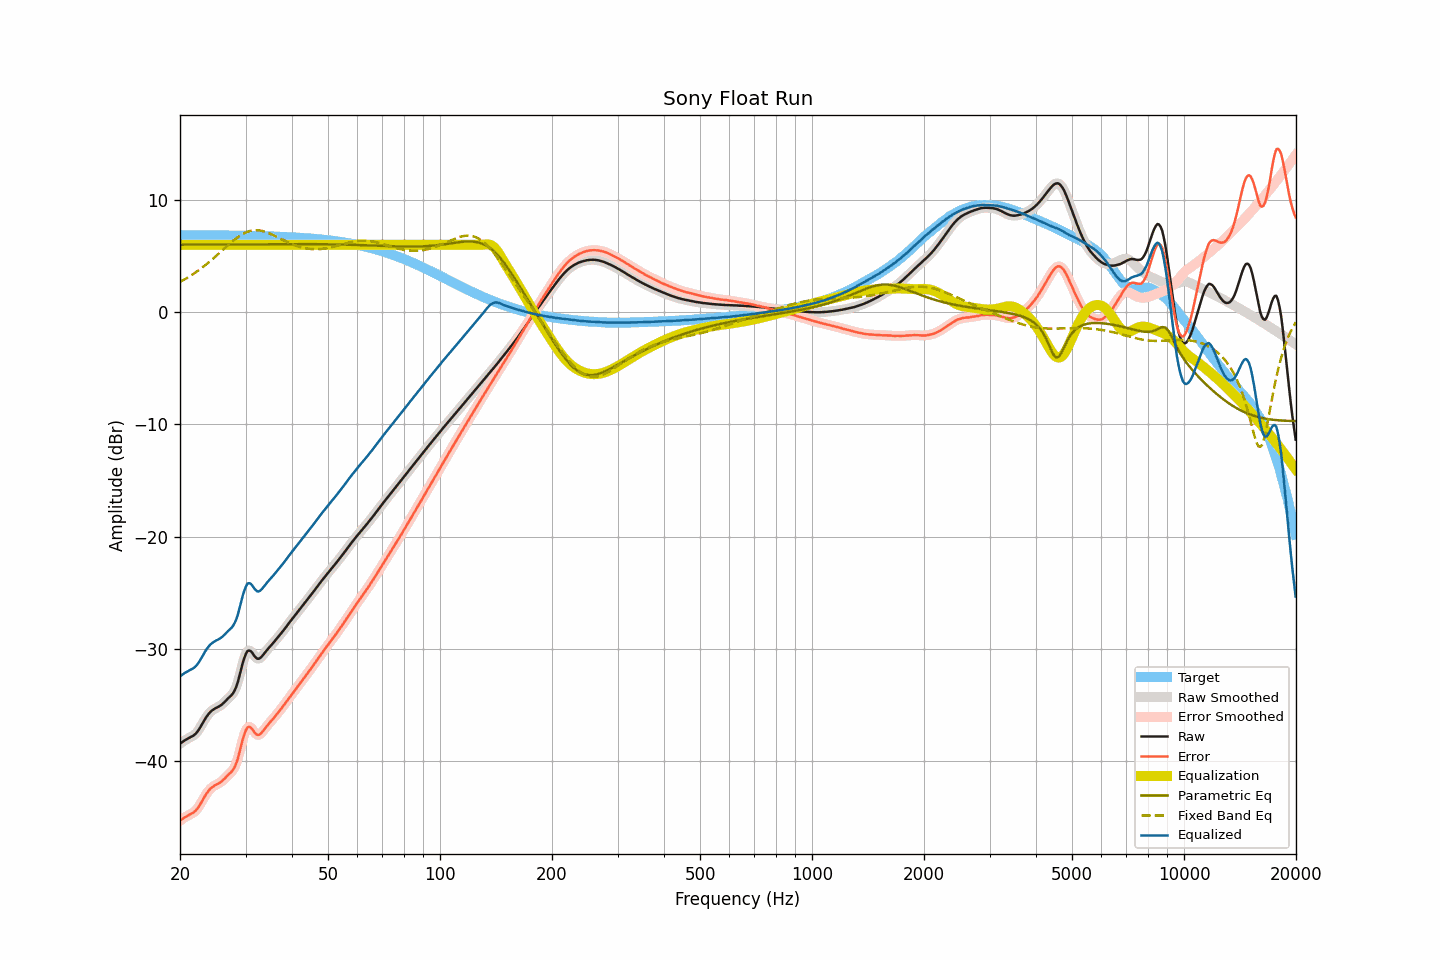

Values plotted in this chart, from the file beside it:
frequency, raw, smoothed, error, error_smoothed, equalization, parametric_eq, fixed_band_eq, equalized_raw, equalized_smoothed, target
20.00, -38.44, -38.44, -45.30, -45.30, 6.00, 6.01, 2.70, -32.44, -32.44, 6.86
20.20, -38.33, -38.33, -45.19, -45.19, 6.00, 6.01, 2.78, -32.33, -32.33, 6.86
20.40, -38.23, -38.23, -45.09, -45.09, 6.00, 6.01, 2.85, -32.23, -32.23, 6.86
20.61, -38.13, -38.13, -44.99, -44.99, 6.00, 6.01, 2.94, -32.13, -32.13, 6.86
20.81, -38.05, -38.05, -44.91, -44.91, 6.00, 6.01, 3.02, -32.05, -32.05, 6.86
21.02, -37.97, -37.97, -44.83, -44.83, 6.00, 6.01, 3.10, -31.97, -31.97, 6.86
21.23, -37.89, -37.89, -44.75, -44.75, 6.00, 6.01, 3.19, -31.89, -31.89, 6.86
21.44, -37.82, -37.82, -44.68, -44.68, 6.00, 6.02, 3.28, -31.82, -31.82, 6.86
21.66, -37.74, -37.74, -44.60, -44.60, 6.00, 6.02, 3.37, -31.74, -31.74, 6.86
21.87, -37.64, -37.64, -44.49, -44.49, 6.00, 6.02, 3.47, -31.64, -31.64, 6.85
22.09, -37.51, -37.50, -44.36, -44.36, 6.00, 6.02, 3.57, -31.51, -31.50, 6.85
22.31, -37.33, -37.33, -44.18, -44.18, 6.00, 6.02, 3.67, -31.33, -31.33, 6.85
22.54, -37.12, -37.12, -43.98, -43.97, 6.00, 6.02, 3.77, -31.12, -31.12, 6.85
22.76, -36.88, -36.88, -43.73, -43.73, 6.00, 6.02, 3.88, -30.88, -30.88, 6.85
22.99, -36.62, -36.63, -43.47, -43.48, 6.00, 6.02, 3.99, -30.62, -30.63, 6.85
23.22, -36.38, -36.38, -43.23, -43.23, 6.00, 6.02, 4.10, -30.38, -30.38, 6.85
23.45, -36.14, -36.14, -42.99, -42.99, 6.00, 6.02, 4.21, -30.14, -30.14, 6.85
23.69, -35.93, -35.93, -42.78, -42.78, 6.00, 6.02, 4.33, -29.93, -29.93, 6.85
23.92, -35.75, -35.75, -42.59, -42.59, 6.00, 6.02, 4.45, -29.75, -29.75, 6.85
24.16, -35.59, -35.60, -42.43, -42.44, 6.00, 6.02, 4.57, -29.59, -29.60, 6.84
24.40, -35.47, -35.47, -42.31, -42.31, 6.00, 6.03, 4.69, -29.47, -29.47, 6.84
24.65, -35.37, -35.37, -42.21, -42.21, 6.00, 6.03, 4.82, -29.37, -29.37, 6.84
24.89, -35.28, -35.28, -42.12, -42.13, 6.00, 6.03, 4.95, -29.28, -29.28, 6.84
25.14, -35.21, -35.21, -42.05, -42.05, 6.00, 6.03, 5.07, -29.21, -29.21, 6.84
25.39, -35.14, -35.14, -41.98, -41.97, 6.00, 6.03, 5.20, -29.14, -29.14, 6.84
25.65, -35.05, -35.05, -41.89, -41.89, 6.00, 6.03, 5.33, -29.05, -29.05, 6.84
25.91, -34.95, -34.95, -41.79, -41.78, 6.00, 6.03, 5.46, -28.95, -28.95, 6.84
26.16, -34.82, -34.82, -41.65, -41.65, 6.00, 6.03, 5.59, -28.82, -28.82, 6.83
26.43, -34.68, -34.68, -41.51, -41.51, 6.00, 6.03, 5.73, -28.68, -28.68, 6.83
26.69, -34.53, -34.53, -41.36, -41.36, 6.00, 6.03, 5.85, -28.53, -28.53, 6.83
26.96, -34.38, -34.39, -41.21, -41.22, 6.00, 6.03, 5.98, -28.38, -28.39, 6.83
27.23, -34.25, -34.26, -41.08, -41.09, 6.00, 6.04, 6.11, -28.25, -28.26, 6.83
27.50, -34.12, -34.11, -40.95, -40.94, 6.00, 6.04, 6.23, -28.12, -28.11, 6.83
27.77, -33.94, -33.93, -40.76, -40.76, 6.00, 6.04, 6.35, -27.94, -27.93, 6.82
28.05, -33.69, -33.69, -40.51, -40.51, 6.00, 6.04, 6.47, -27.69, -27.69, 6.82
28.33, -33.36, -33.35, -40.18, -40.17, 6.00, 6.04, 6.58, -27.36, -27.35, 6.82
28.62, -32.94, -32.92, -39.75, -39.73, 6.00, 6.04, 6.68, -26.94, -26.92, 6.82
28.90, -32.40, -32.39, -39.21, -39.21, 6.00, 6.04, 6.78, -26.40, -26.39, 6.81
29.19, -31.83, -31.83, -38.64, -38.64, 6.00, 6.04, 6.88, -25.83, -25.83, 6.81
29.48, -31.26, -31.28, -38.07, -38.09, 6.00, 6.04, 6.96, -25.26, -25.28, 6.81
29.78, -30.80, -30.79, -37.61, -37.60, 6.00, 6.04, 7.04, -24.80, -24.79, 6.81
30.08, -30.43, -30.43, -37.23, -37.23, 6.00, 6.04, 7.10, -24.43, -24.43, 6.80
30.38, -30.17, -30.21, -36.98, -37.01, 6.00, 6.04, 7.16, -24.17, -24.21, 6.80
30.68, -30.13, -30.13, -36.93, -36.93, 6.00, 6.05, 7.21, -24.13, -24.13, 6.80
30.99, -30.19, -30.20, -36.99, -36.99, 6.00, 6.05, 7.25, -24.19, -24.20, 6.80
31.30, -30.35, -30.36, -37.14, -37.15, 6.00, 6.05, 7.27, -24.35, -24.36, 6.79
31.61, -30.57, -30.55, -37.36, -37.34, 6.00, 6.05, 7.29, -24.57, -24.55, 6.79
31.93, -30.74, -30.74, -37.52, -37.52, 6.00, 6.05, 7.30, -24.74, -24.74, 6.79
32.24, -30.86, -30.85, -37.64, -37.63, 6.00, 6.05, 7.30, -24.86, -24.85, 6.78
32.57, -30.87, -30.86, -37.65, -37.64, 6.00, 6.05, 7.29, -24.87, -24.86, 6.78
32.89, -30.79, -30.79, -37.57, -37.57, 6.00, 6.05, 7.27, -24.79, -24.79, 6.78
33.22, -30.65, -30.65, -37.42, -37.42, 6.00, 6.05, 7.24, -24.65, -24.65, 6.77
33.55, -30.47, -30.48, -37.24, -37.24, 6.00, 6.05, 7.20, -24.47, -24.48, 6.77
33.89, -30.29, -30.29, -37.05, -37.06, 6.00, 6.05, 7.16, -24.29, -24.29, 6.76
34.23, -30.11, -30.11, -36.87, -36.87, 6.00, 6.05, 7.11, -24.11, -24.11, 6.76
34.57, -29.94, -29.94, -36.70, -36.70, 6.00, 6.06, 7.05, -23.94, -23.94, 6.76
34.92, -29.78, -29.78, -36.53, -36.53, 6.00, 6.06, 7.00, -23.78, -23.78, 6.75
35.27, -29.62, -29.62, -36.37, -36.37, 6.00, 6.06, 6.93, -23.62, -23.62, 6.75
35.62, -29.46, -29.46, -36.20, -36.20, 6.00, 6.06, 6.86, -23.46, -23.46, 6.74
35.97, -29.29, -29.29, -36.02, -36.03, 6.00, 6.06, 6.79, -23.29, -23.29, 6.74
... 635 more rows
